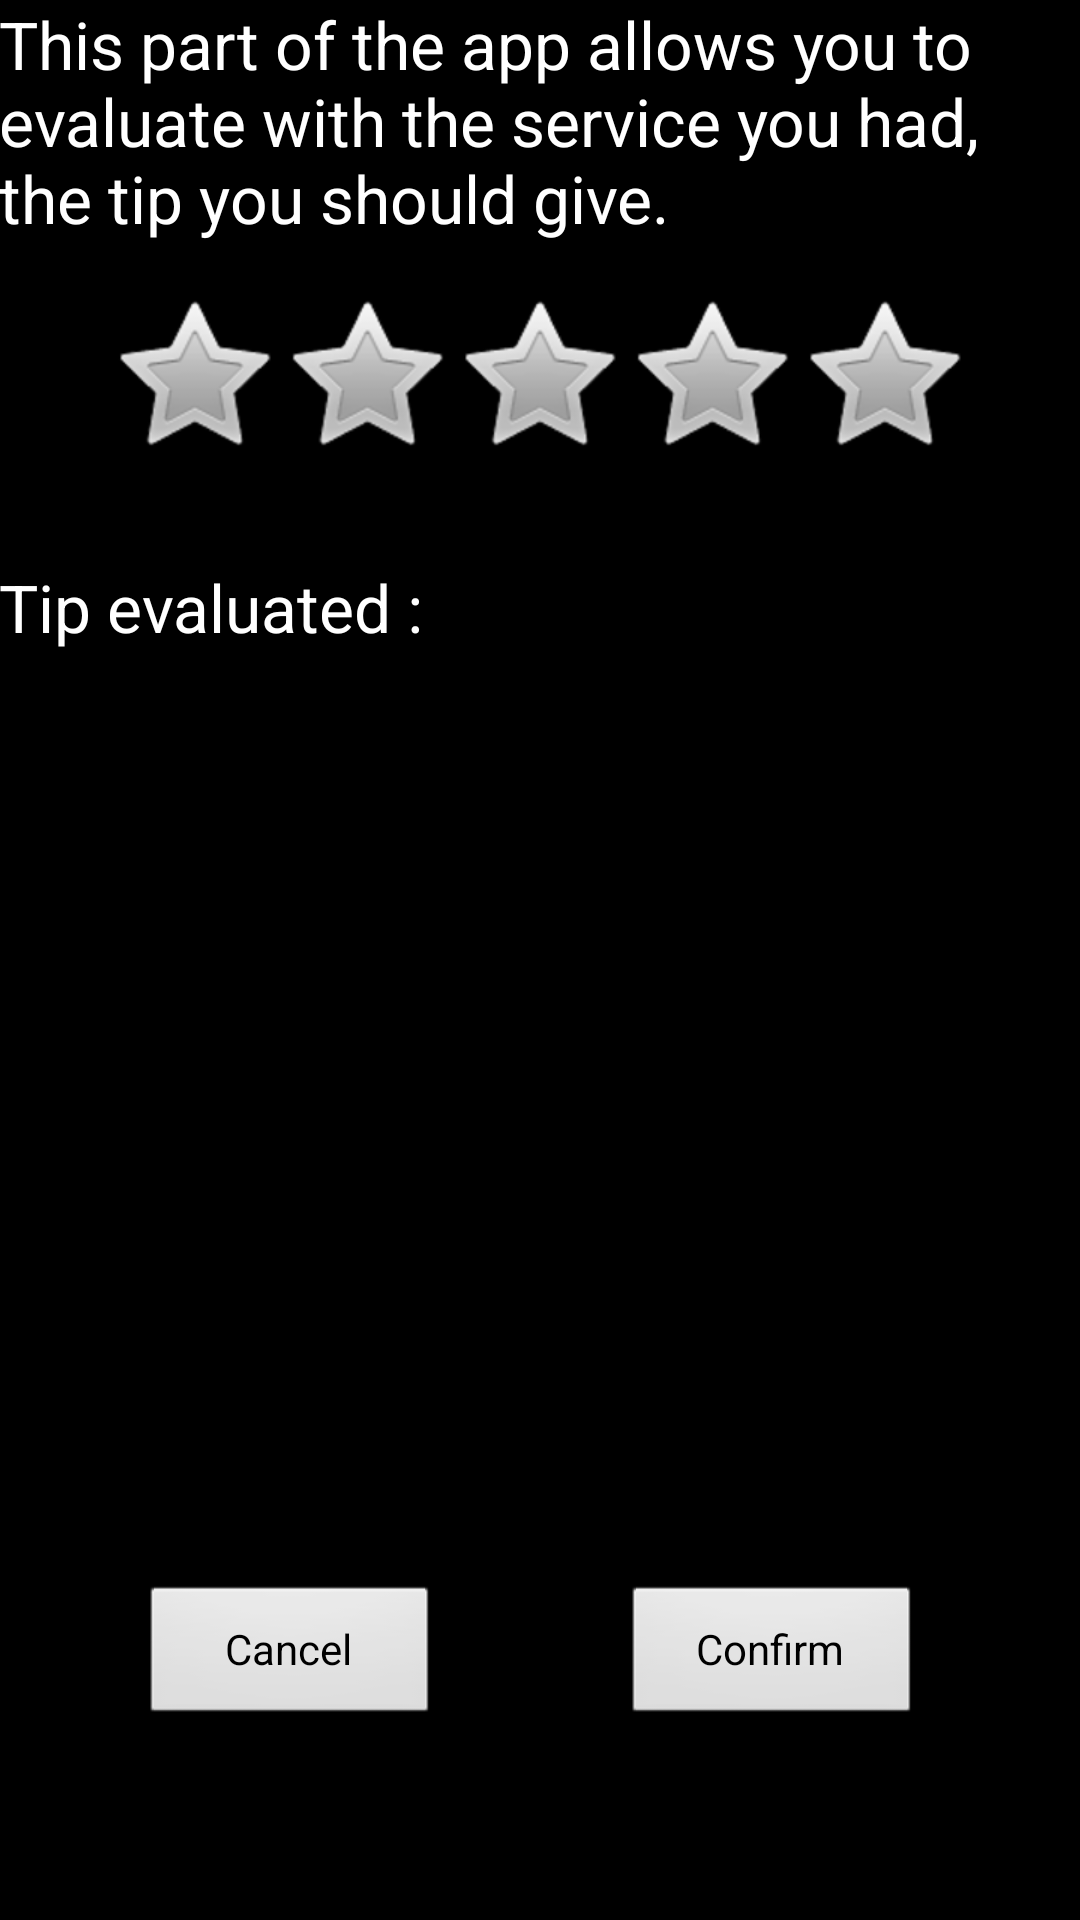

Android layout source for this screen:
<!-- AndroidManifest.xml: application theme AppBaseTheme -->
<!-- res/layout/activity_tip_suggester.xml -->
<RelativeLayout xmlns:android="http://schemas.android.com/apk/res/android"
    xmlns:tools="http://schemas.android.com/tools" android:layout_width="match_parent"
    android:layout_height="match_parent" android:paddingLeft="@dimen/activity_horizontal_margin"
    android:paddingRight="@dimen/activity_horizontal_margin"
    android:paddingTop="@dimen/activity_vertical_margin"
    android:paddingBottom="@dimen/activity_vertical_margin" tools:context=".TipSuggesterActivity"
    style="@style/AppTheme">

    <LinearLayout
        android:id="@+id/layoutTop"
        android:orientation="vertical"
        android:layout_width="wrap_content"
        android:layout_height="wrap_content"
        android:layout_gravity="center_horizontal"
        android:weightSum="1">

        <TextView
            android:layout_width="wrap_content"
            android:layout_height="wrap_content"
            android:textAppearance="?android:attr/textAppearanceLarge"
            android:text="This part of the app allows you to evaluate with the service you had, the tip you should give."
            android:id="@+id/explicationLbl" />

        <RatingBar
            android:layout_width="wrap_content"
            android:layout_height="wrap_content"
            android:layout_marginTop="50px"
            android:id="@+id/serviceRatingBar"
            android:layout_gravity="center_horizontal" />
    </LinearLayout>

    <LinearLayout
        android:layout_below="@id/layoutTop"
        android:orientation="horizontal"
        android:layout_width="wrap_content"
        android:layout_height="wrap_content"
        android:layout_gravity="center_horizontal"
        android:weightSum="1"
        android:layout_marginTop="100px"
        android:id="@+id/linearLayout">

        <TextView
            android:layout_width="wrap_content"
            android:layout_height="wrap_content"
            android:text="Tip evaluated : "
            android:id="@+id/tipLbl"
            android:textAppearance="?android:attr/textAppearanceLarge"
            android:layout_below="@+id/linearLayout"
            android:layout_alignParentLeft="true"
            android:layout_alignParentStart="true" />

        <TextView
            android:layout_width="wrap_content"
            android:layout_height="wrap_content"
            android:text=""
            android:id="@+id/tipValueLbl" />

    </LinearLayout>

    <Button
        android:layout_width="wrap_content"
        android:layout_height="wrap_content"
        android:text="Cancel"
        android:id="@+id/suggest_cancel"
        android:layout_alignParentBottom="true"
        android:layout_alignRight="@+id/linearLayout"
        android:layout_alignEnd="@+id/linearLayout"
        android:layout_marginBottom="64dp"
        android:width="100dp" />

    <Button
        android:layout_width="wrap_content"
        android:layout_height="wrap_content"
        android:text="Confirm"
        android:id="@+id/confirm_suggest_tip"
        android:enabled="true"
        android:layout_alignTop="@+id/suggest_cancel"
        android:layout_alignParentRight="true"
        android:layout_alignParentEnd="true"
        android:layout_marginRight="53dp"
        android:layout_marginEnd="53dp"
        android:width="100dp" />

    <LinearLayout
        android:orientation="horizontal"
        android:layout_width="match_parent"
        android:layout_height="match_parent"
        android:layout_below="@+id/confirm_suggest_tip"
        android:layout_alignParentLeft="true"
        android:layout_alignParentStart="true"></LinearLayout>

</RelativeLayout>
<!-- resources referenced by this layout -->
<resources>
  <style name="AppTheme" parent="android:Theme.Holo.Light.DarkActionBar">
      </style>
  <style name="AppBaseTheme" parent="android:Theme.Black" />
</resources>
